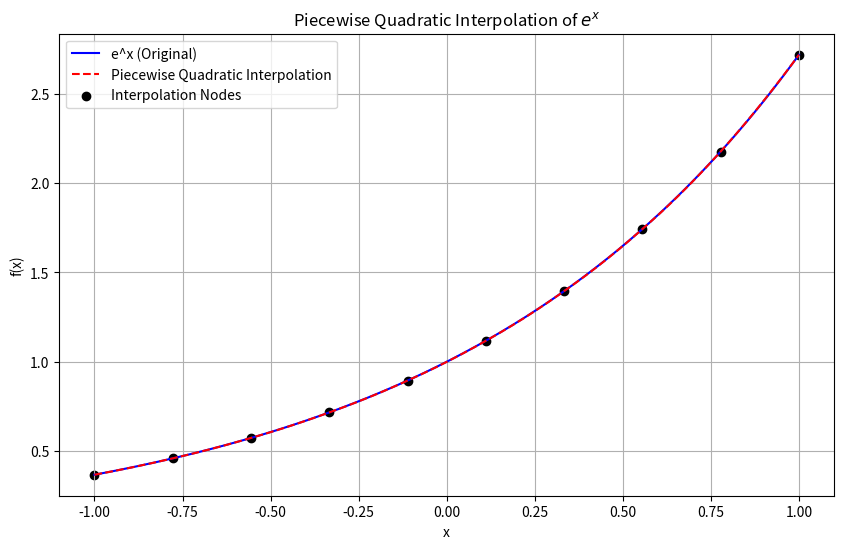

This figure's Python source:
import numpy as np
import matplotlib.pyplot as plt

# Define the range and function
x_min, x_max = -1, 1
f = np.exp

# Generate 10 equally spaced nodes in the range [-1, 1]
nodes = np.linspace(x_min, x_max, 10)
values = f(nodes)  # Function values at the nodes

# Define a piecewise quadratic interpolation function
def piecewise_quadratic_interpolation(x, nodes, values):
    
    n = len(nodes)
    result = np.zeros_like(x, dtype=float)
    
    for i in range(n - 2):  # Create quadratic polynomials for each pair of consecutive nodes
        # Extract the current segment's nodes and values
        x0, x1, x2 = nodes[i], nodes[i + 1], nodes[i + 2]
        y0, y1, y2 = values[i], values[i + 1], values[i + 2]
        
        # Define the coefficients of the quadratic polynomial
        a = (y2 - (x2 - x0) / (x1 - x0) * y1 + (x2 - x1) / (x1 - x0) * y0) / ((x2 - x0) * (x2 - x1))
        b = (y1 - y0) / (x1 - x0) - a * (x1 + x0)
        c = y0 - a * x0**2 - b * x0
        
        # Evaluate the polynomial for x in [x0, x2]
        seg = (x >= x0) & (x <= x2)
        result[seg] = a * x[seg]**2 + b * x[seg] + c
    
    return result

# Points for evaluation
x_eval = np.linspace(x_min, x_max, 500)

# Perform the piecewise quadratic interpolation
interpolated_values = piecewise_quadratic_interpolation(x_eval, nodes, values)

# Plot the results
plt.figure(figsize=(10, 6))
plt.plot(x_eval, np.exp(x_eval), label='e^x (Original)', color='blue')
plt.plot(x_eval, interpolated_values, label='Piecewise Quadratic Interpolation', color='red', linestyle='--')
plt.scatter(nodes, values, color='black', label='Interpolation Nodes')
plt.legend()
plt.title('Piecewise Quadratic Interpolation of $e^x$')
plt.xlabel('x')
plt.ylabel('f(x)')
plt.grid(True)
plt.show()
